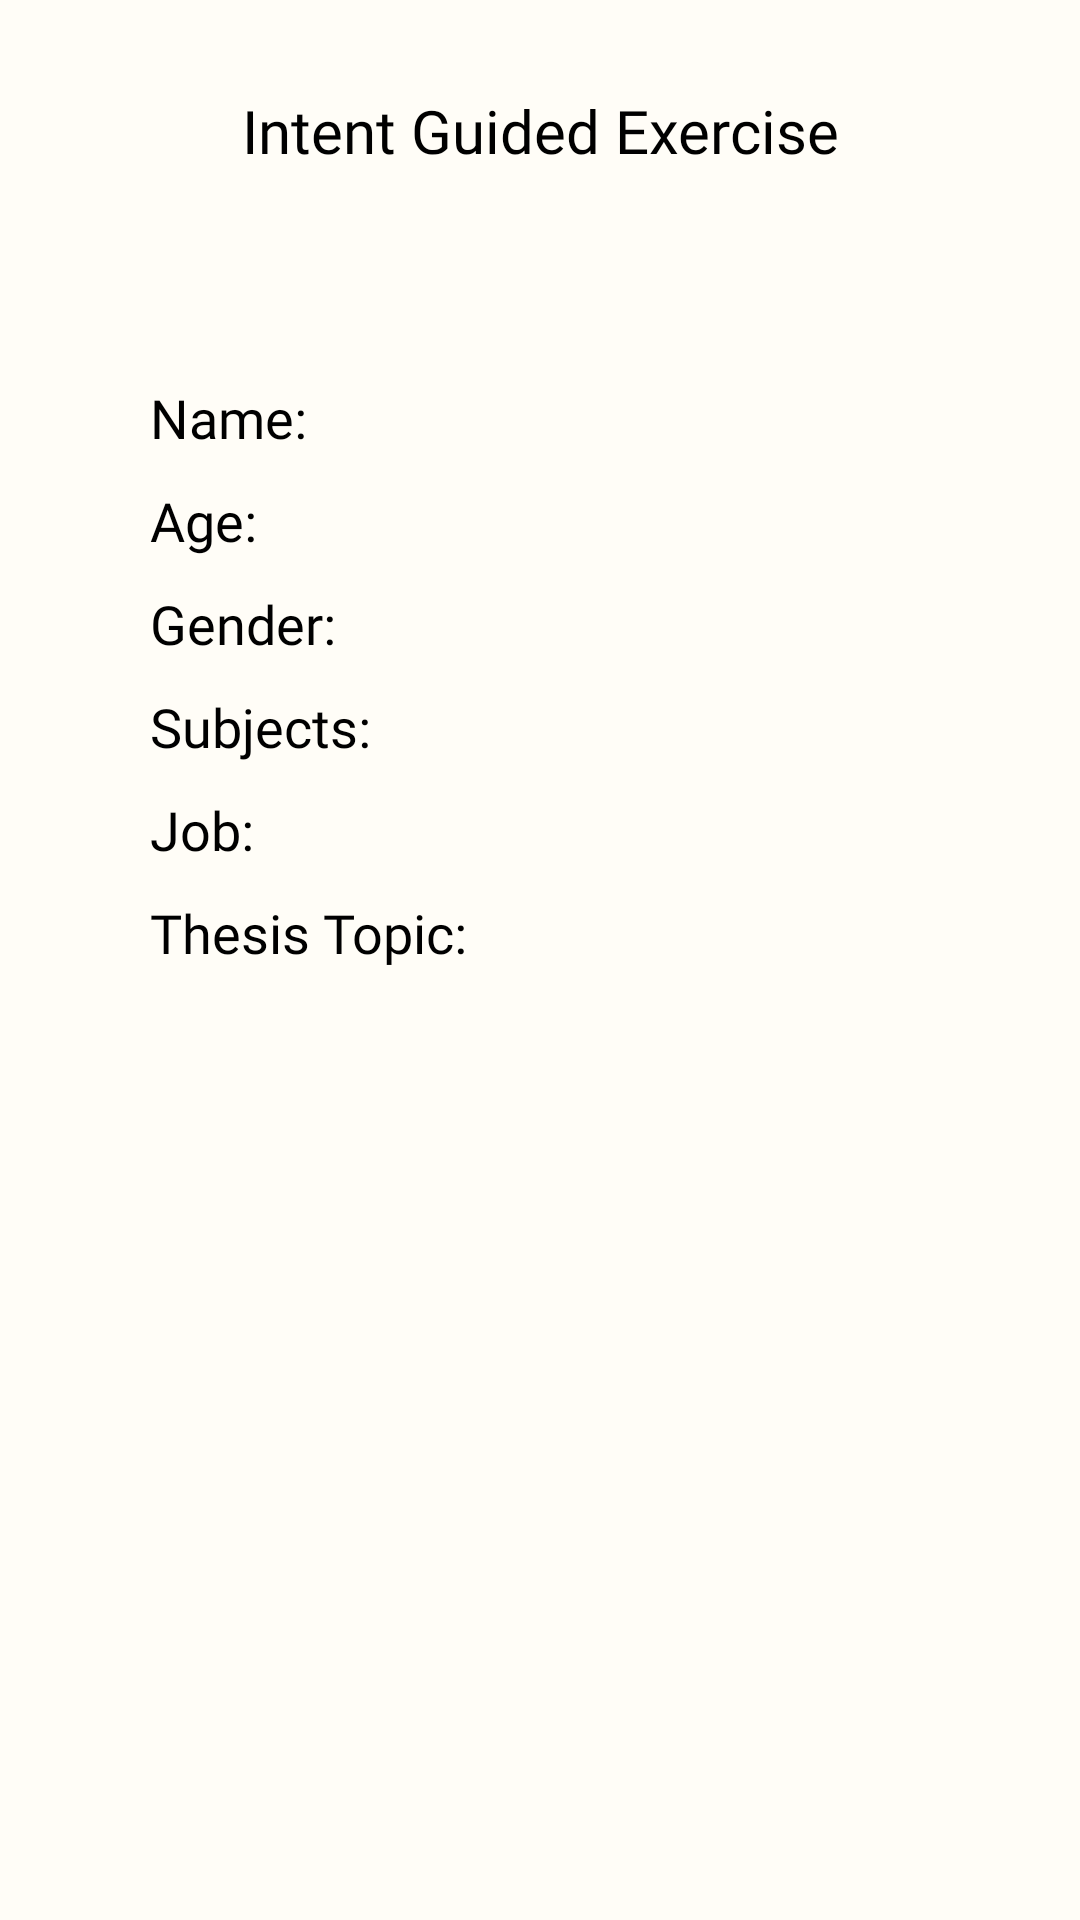

The Android layout XML behind this screen, and the referenced resources:
<!-- AndroidManifest.xml: application theme AppTheme -->
<!-- res/layout/activity_ge11_intent_result.xml -->
<?xml version="1.0" encoding="utf-8"?>
<androidx.constraintlayout.widget.ConstraintLayout xmlns:android="http://schemas.android.com/apk/res/android"
    xmlns:app="http://schemas.android.com/apk/res-auto"
    xmlns:tools="http://schemas.android.com/tools"
    android:layout_width="match_parent"
    android:layout_height="match_parent"
    android:background="#FFFDF7"
    tools:context=".GuidedExercises.Ge11IntentResultActivity">

    <TextView
        android:id="@+id/textView18"
        android:layout_width="wrap_content"
        android:layout_height="wrap_content"
        android:layout_marginTop="30dp"
        android:fontFamily="@font/hammersmith_one"
        android:gravity="center"
        android:text="Intent Guided Exercise"
        android:textColor="#000000"
        android:textSize="20sp"
        app:layout_constraintBottom_toBottomOf="parent"
        app:layout_constraintEnd_toEndOf="parent"
        app:layout_constraintStart_toStartOf="parent"
        app:layout_constraintTop_toTopOf="parent"
        app:layout_constraintVertical_bias="0.0" />

    <TextView
        android:id="@+id/tvNameGE11"
        android:layout_width="wrap_content"
        android:layout_height="wrap_content"
        android:layout_marginStart="50dp"
        android:layout_marginTop="10dp"
        android:layout_marginEnd="50dp"
        android:fontFamily="@font/hammersmith_one"
        android:gravity="center"
        android:text="Name: "
        android:textColor="#000000"
        android:textSize="18sp"
        app:layout_constraintBottom_toBottomOf="parent"
        app:layout_constraintEnd_toEndOf="parent"
        app:layout_constraintHorizontal_bias="0.0"
        app:layout_constraintStart_toStartOf="parent"
        app:layout_constraintTop_toBottomOf="@+id/space19"
        app:layout_constraintVertical_bias="0.0" />

    <TextView
        android:id="@+id/tvAgeGE11"
        android:layout_width="wrap_content"
        android:layout_height="wrap_content"
        android:layout_marginStart="50dp"
        android:layout_marginTop="10dp"
        android:layout_marginEnd="50dp"
        android:fontFamily="@font/hammersmith_one"
        android:gravity="center"
        android:text="Age: "
        android:textColor="#000000"
        android:textSize="18sp"
        app:layout_constraintBottom_toBottomOf="parent"
        app:layout_constraintEnd_toEndOf="parent"
        app:layout_constraintHorizontal_bias="0.0"
        app:layout_constraintStart_toStartOf="parent"
        app:layout_constraintTop_toBottomOf="@+id/tvNameGE11"
        app:layout_constraintVertical_bias="0.0" />

    <TextView
        android:id="@+id/tvGenderGE11"
        android:layout_width="wrap_content"
        android:layout_height="wrap_content"
        android:fontFamily="@font/hammersmith_one"
        android:gravity="center"
        android:layout_marginEnd="50dp"
        android:text="Gender: "
        android:textColor="#000000"
        android:textSize="18sp"
        android:layout_marginStart="50dp"
        android:layout_marginTop="10dp"
        app:layout_constraintHorizontal_bias="0.0"
        app:layout_constraintVertical_bias="0.0"
        app:layout_constraintBottom_toBottomOf="parent"
        app:layout_constraintEnd_toEndOf="parent"
        app:layout_constraintStart_toStartOf="parent"
        app:layout_constraintTop_toBottomOf="@+id/tvAgeGE11" />

    <TextView
        android:id="@+id/tvSubjectsGE11"
        android:layout_width="wrap_content"
        android:layout_height="wrap_content"
        android:fontFamily="@font/hammersmith_one"
        android:gravity="start"
        android:layout_marginEnd="50dp"
        android:text="Subjects: "
        android:textColor="#000000"
        android:textSize="18sp"
        android:layout_marginStart="50dp"
        android:layout_marginTop="10dp"
        app:layout_constraintHorizontal_bias="0.0"
        app:layout_constraintVertical_bias="0.0"
        app:layout_constraintBottom_toBottomOf="parent"
        app:layout_constraintEnd_toEndOf="parent"
        app:layout_constraintStart_toStartOf="parent"
        app:layout_constraintTop_toBottomOf="@+id/tvGenderGE11"
        />

    <TextView
        android:id="@+id/tvJobGE11"
        android:layout_width="wrap_content"
        android:layout_height="wrap_content"
        android:fontFamily="@font/hammersmith_one"
        android:gravity="center"
        android:text="Job: "
        android:layout_marginEnd="50dp"
        android:textColor="#000000"
        android:textSize="18sp"
        android:layout_marginStart="50dp"
        android:layout_marginTop="10dp"
        app:layout_constraintHorizontal_bias="0.0"
        app:layout_constraintVertical_bias="0.0"
        app:layout_constraintBottom_toBottomOf="parent"
        app:layout_constraintEnd_toEndOf="parent"
        app:layout_constraintStart_toStartOf="parent"
        app:layout_constraintTop_toBottomOf="@+id/tvSubjectsGE11"
        />

    <TextView
        android:id="@+id/tvThesisGE11"
        android:layout_width="wrap_content"
        android:layout_height="wrap_content"
        android:fontFamily="@font/hammersmith_one"
        android:gravity="start"
        android:text="Thesis Topic: "
        android:layout_marginEnd="50dp"
        android:textColor="#000000"
        android:textSize="18sp"
        android:layout_marginStart="50dp"
        android:layout_marginTop="10dp"
        app:layout_constraintHorizontal_bias="0.0"
        app:layout_constraintVertical_bias="0.0"
        app:layout_constraintBottom_toBottomOf="parent"
        app:layout_constraintEnd_toEndOf="parent"
        app:layout_constraintStart_toStartOf="parent"
        app:layout_constraintTop_toBottomOf="@+id/tvJobGE11"
        />

    <Space
        android:id="@+id/space19"
        android:layout_width="match_parent"
        android:layout_height="wrap_content"
        android:layout_marginTop="60dp"
        app:layout_constraintBottom_toBottomOf="parent"
        app:layout_constraintEnd_toEndOf="parent"
        app:layout_constraintStart_toStartOf="parent"
        app:layout_constraintTop_toBottomOf="@+id/textView18"
        app:layout_constraintVertical_bias="0.0" />
</androidx.constraintlayout.widget.ConstraintLayout>
<!-- resources referenced by this layout -->
<resources>
  <style name="AppTheme" parent="Theme.AppCompat.Light.NoActionBar">
          <item name="colorPrimary">#374375</item>
          <item name="colorSecondary">#FFFCF5</item>
          <item name="colorAccent">#BABDE2</item>
      </style>
</resources>
